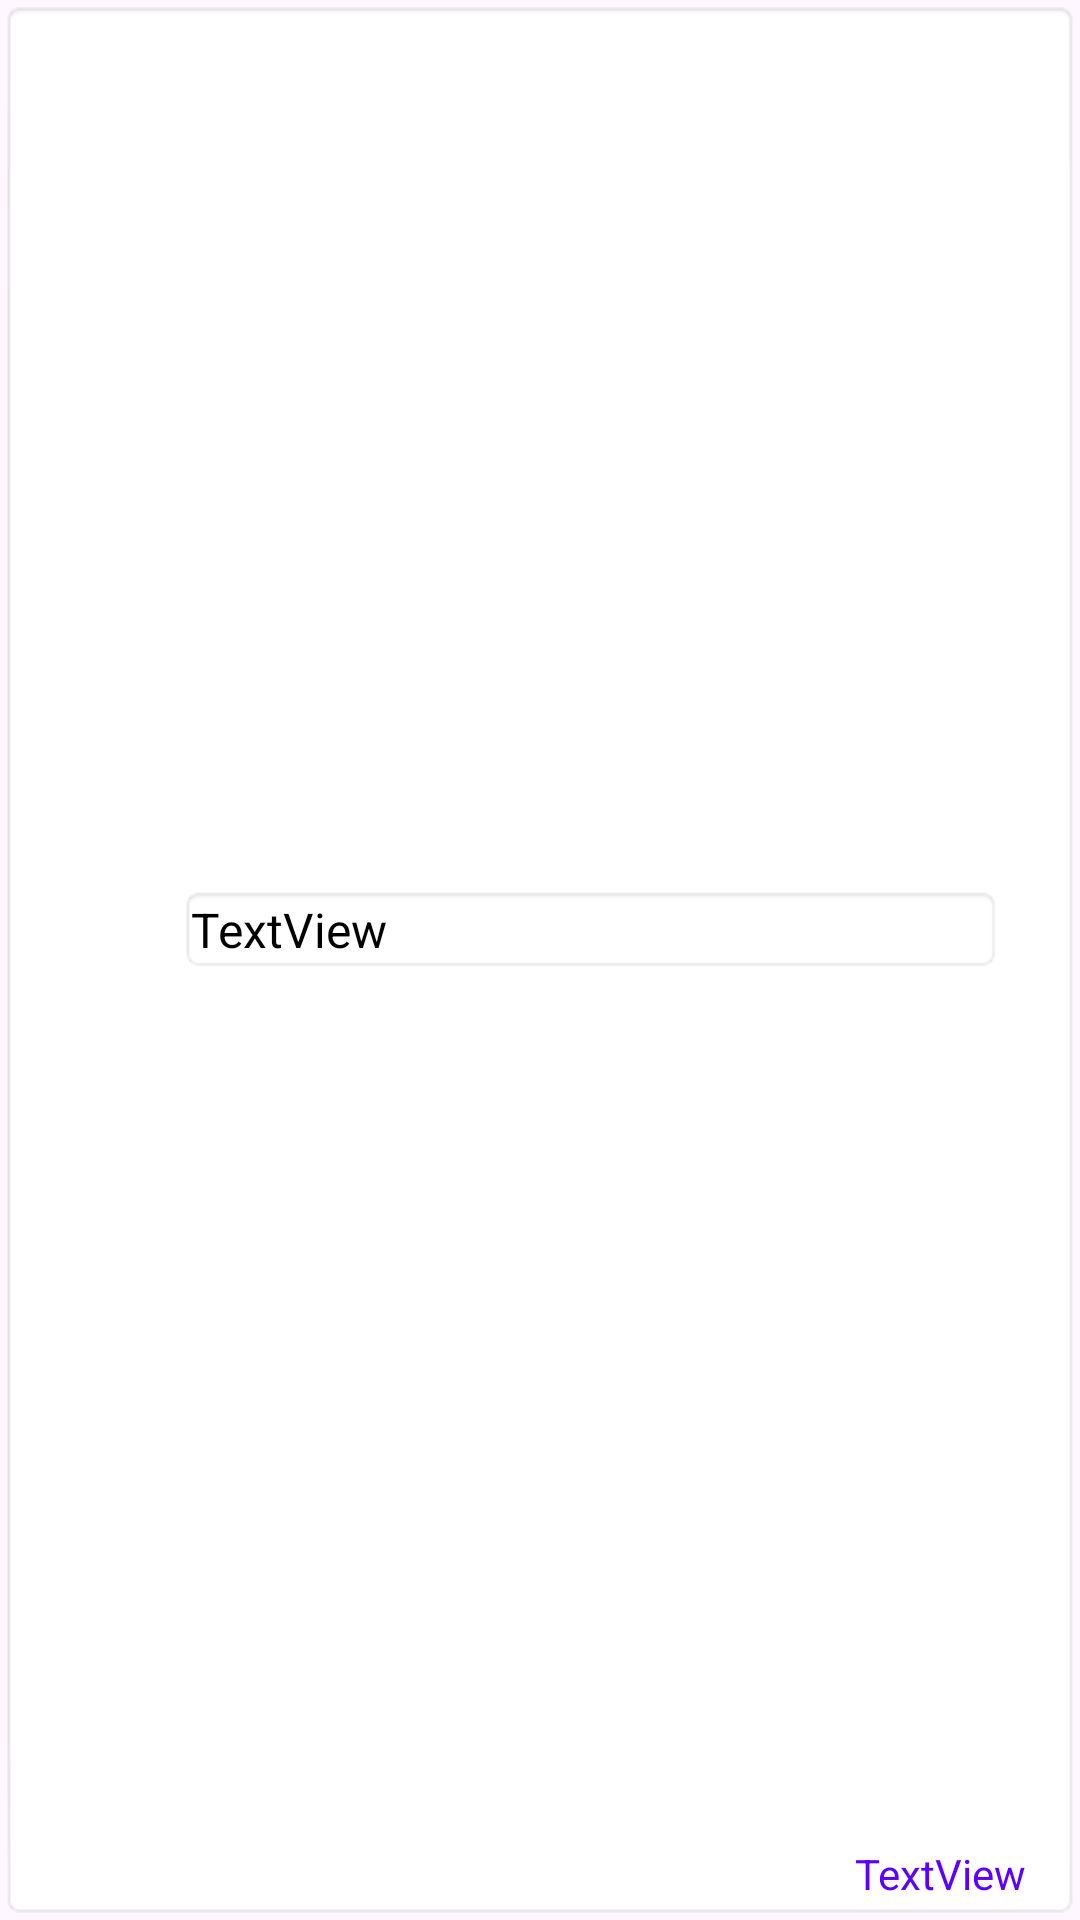

Write the Android layout XML for this screen, with the resource values it uses.
<!-- AndroidManifest.xml: application theme Theme.Arsee -->
<!-- res/layout/chat_item.xml -->
<?xml version="1.0" encoding="utf-8"?>
<androidx.constraintlayout.widget.ConstraintLayout xmlns:android="http://schemas.android.com/apk/res/android"
    xmlns:app="http://schemas.android.com/apk/res-auto"
    xmlns:tools="http://schemas.android.com/tools"
    android:layout_width="match_parent"
    android:layout_height="wrap_content"
    android:layout_gravity="top"
    android:background="@android:drawable/editbox_background">

    <ImageView
        android:id="@+id/user_foto"
        android:layout_width="50dp"
        android:layout_height="50dp"
        app:layout_constraintBottom_toBottomOf="parent"
        app:layout_constraintStart_toStartOf="parent"
        app:layout_constraintTop_toTopOf="parent"
        app:srcCompat="@drawable/user" />

    <TextView
        android:id="@+id/user_name"
        android:layout_width="0dp"
        android:layout_height="wrap_content"
        android:layout_marginEnd="16dp"
        android:background="@android:drawable/editbox_background"
        android:gravity="left"
        android:padding="4dp"
        android:text="TextView"
        android:textColor="#000000"
        android:textSize="16sp"
        app:layout_constraintBottom_toBottomOf="@+id/user_foto"
        app:layout_constraintEnd_toEndOf="parent"
        app:layout_constraintHorizontal_bias="0.111"
        app:layout_constraintStart_toEndOf="@+id/user_foto"
        app:layout_constraintTop_toTopOf="@+id/user_foto"
        app:layout_constraintVertical_bias="0.0" />

    <TextView
        android:id="@+id/user_time"
        android:layout_width="wrap_content"
        android:layout_height="wrap_content"
        android:layout_marginEnd="8dp"
        android:text="TextView"
        android:textColor="#5C00FF"
        app:layout_constraintBottom_toBottomOf="parent"
        app:layout_constraintEnd_toEndOf="parent"
        app:layout_constraintHorizontal_bias="1.0"
        app:layout_constraintStart_toEndOf="@+id/user_foto"
        app:layout_constraintTop_toBottomOf="@+id/user_name"
        app:layout_constraintVertical_bias="1.0" />

</androidx.constraintlayout.widget.ConstraintLayout>
<!-- resources referenced by this layout -->
<resources>
  <style name="Theme.Arsee" parent="Base.Theme.Arsee" />
  <style name="Base.Theme.Arsee" parent="Theme.Material3.DayNight.NoActionBar">
          <item name="android:windowFullscreen">true</item>
      </style>
</resources>
